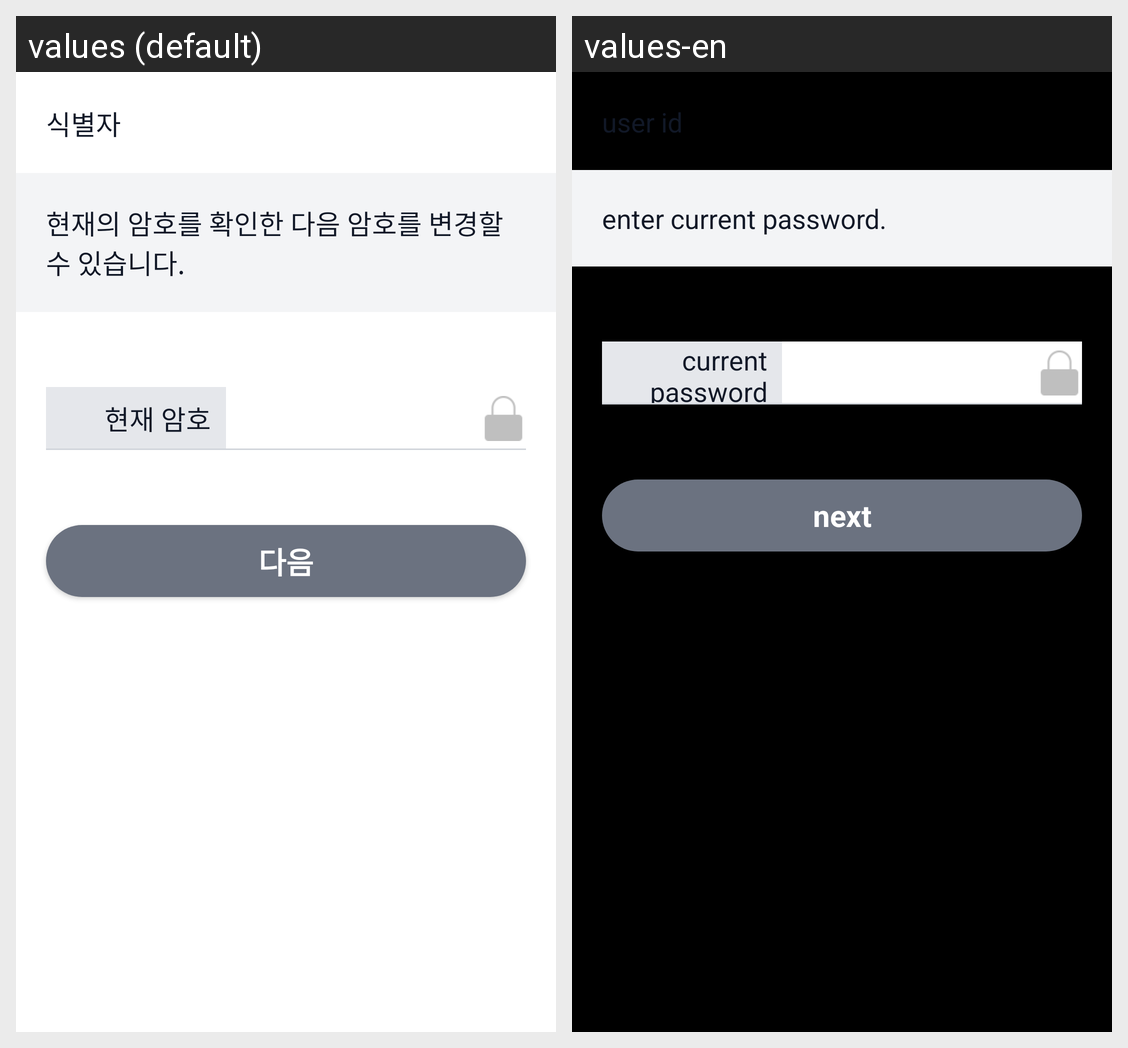

Translations of the strings shown on this Android screen, per locale in the grid:
Android screen res/layout/activity_enter_current_password.xml rendered under 2 locales, left to right: values (default), values-en. Device: Nexus 5 (rendered at 1080×1920; each locale shown at half size, 540×960, under a caption strip naming it); theme AppTheme.
Strings drawn on this screen, with the default value and each locale's value (text and hints the layout hard-codes, and strings that could not be matched under every locale, appear in the picture but are not listed):

user_id
  values: 식별자
  values-en: user id

enter_current_password
  values: 현재의 암호를 확인한 다음 암호를 변경할수 있습니다.
  values-en: enter current password.

current_password
  values: 현재 암호
  values-en: current password

password_next
  values: 다음
  values-en: next
